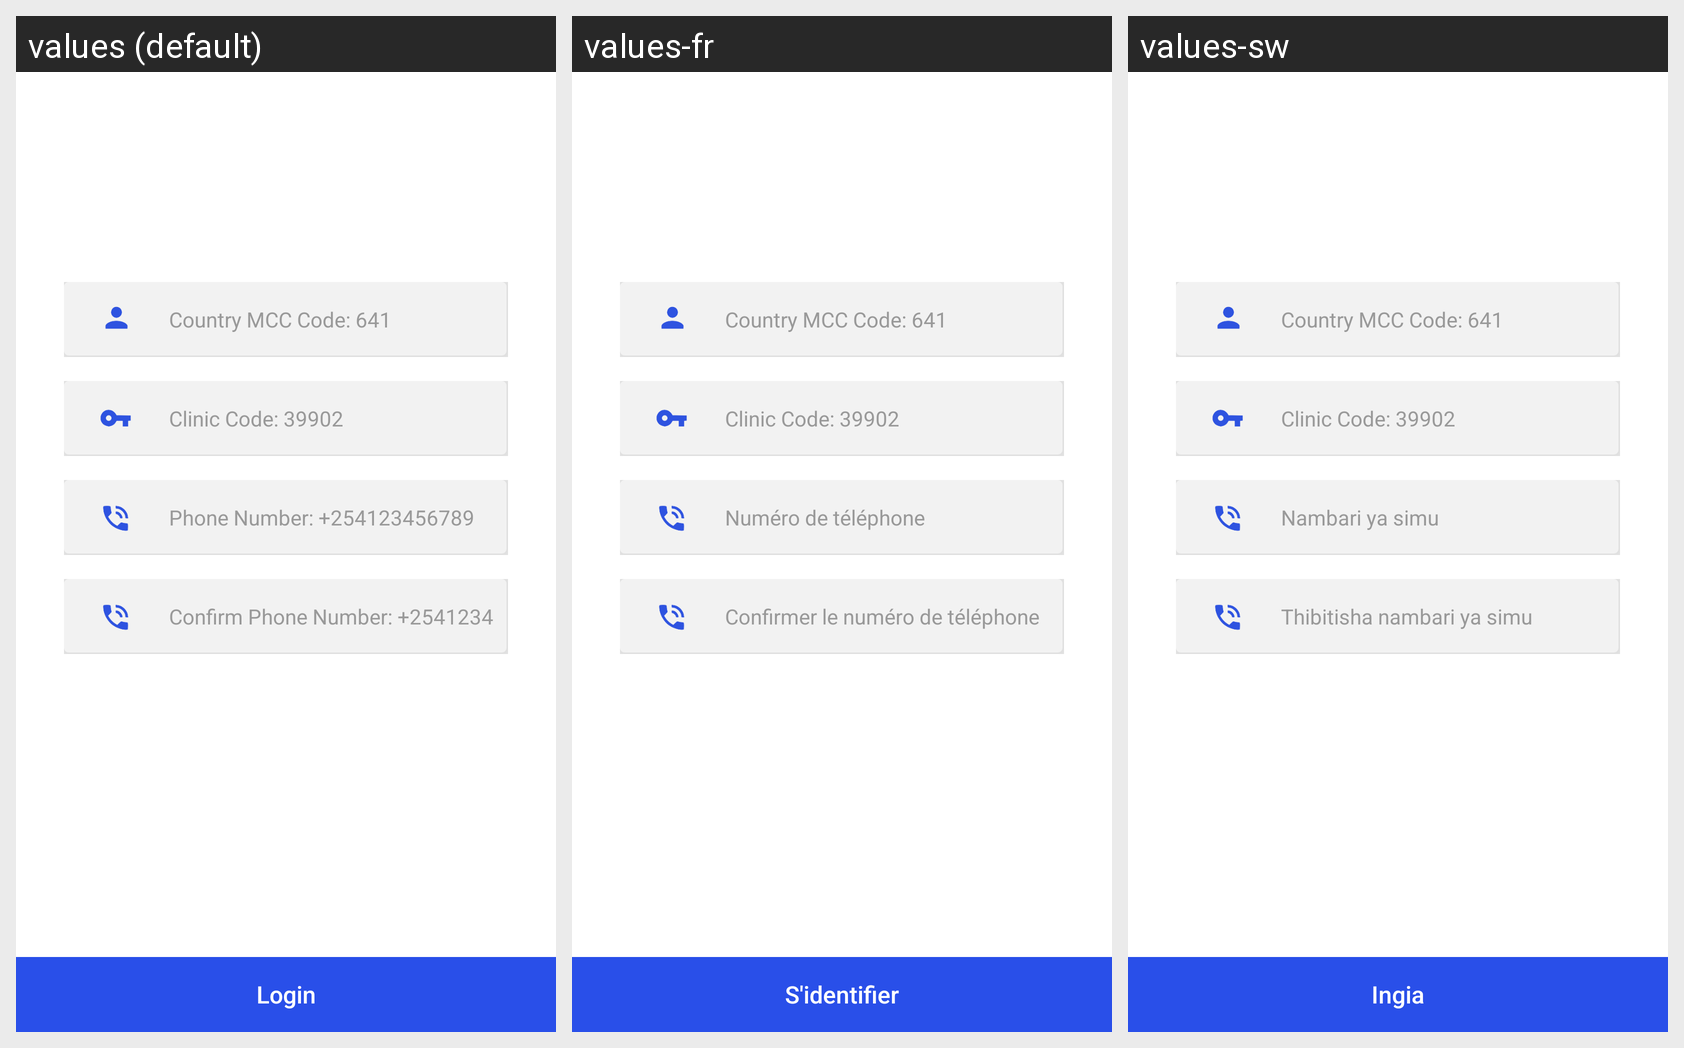

Strings drawn on this Android screen and how each of the app's shown locales translates them:
Android screen res/layout/activity_login.xml rendered under 3 locales, left to right: values (default), values-fr, values-sw. Device: Nexus 5 (rendered at 1080×1920; each locale shown at half size, 540×960, under a caption strip naming it); theme AppTheme.
Strings drawn on this screen, with the default value and each locale's value (text and hints the layout hard-codes, and strings that could not be matched under every locale, appear in the picture but are not listed):

page_login_input_hint_username
  values: Country MCC Code: 641
  values-fr: Country MCC Code: 641
  values-sw: Country MCC Code: 641

page_login_input_hint_password
  values: Clinic Code: 39902
  values-fr: Clinic Code: 39902
  values-sw: Clinic Code: 39902

page_login_input_hint_phone
  values: Phone Number: +254123456789
  values-fr: Numéro de téléphone
  values-sw: Nambari ya simu

page_login_input_hint_confirm_phone
  values: Confirm Phone Number: +254123456789
  values-fr: Confirmer le numéro de téléphone
  values-sw: Thibitisha nambari ya simu

page_login_btn_login
  values: Login
  values-fr: S'identifier
  values-sw: Ingia
